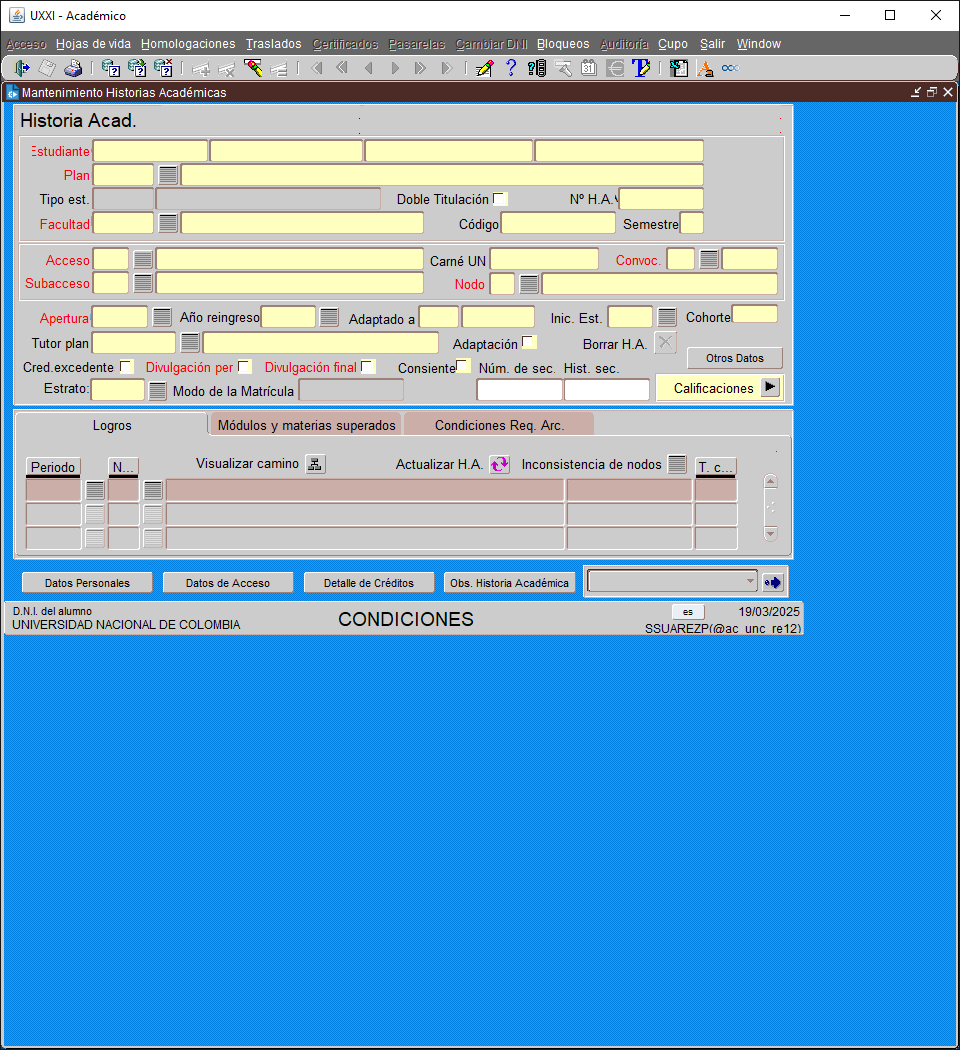
Workflow: Main

Step 1: Browser on the element in window 'UXXI - Académico' (jp2launcher.exe)

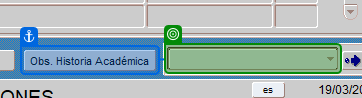
Step 2: select "Documentación a Entregar" in 'combo box'

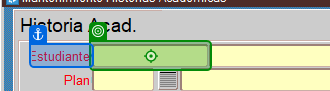
Step 3: type "[CurrentRow("DOCUMENTO2").ToString()]" into 'Estudiante'

Step 4: type "[CurrentRow("PLAN").ToString()]" into 'Plan' (no picture)

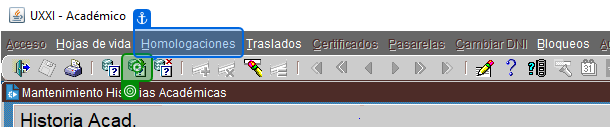
Step 5: click on 'Ejecutar consulta'